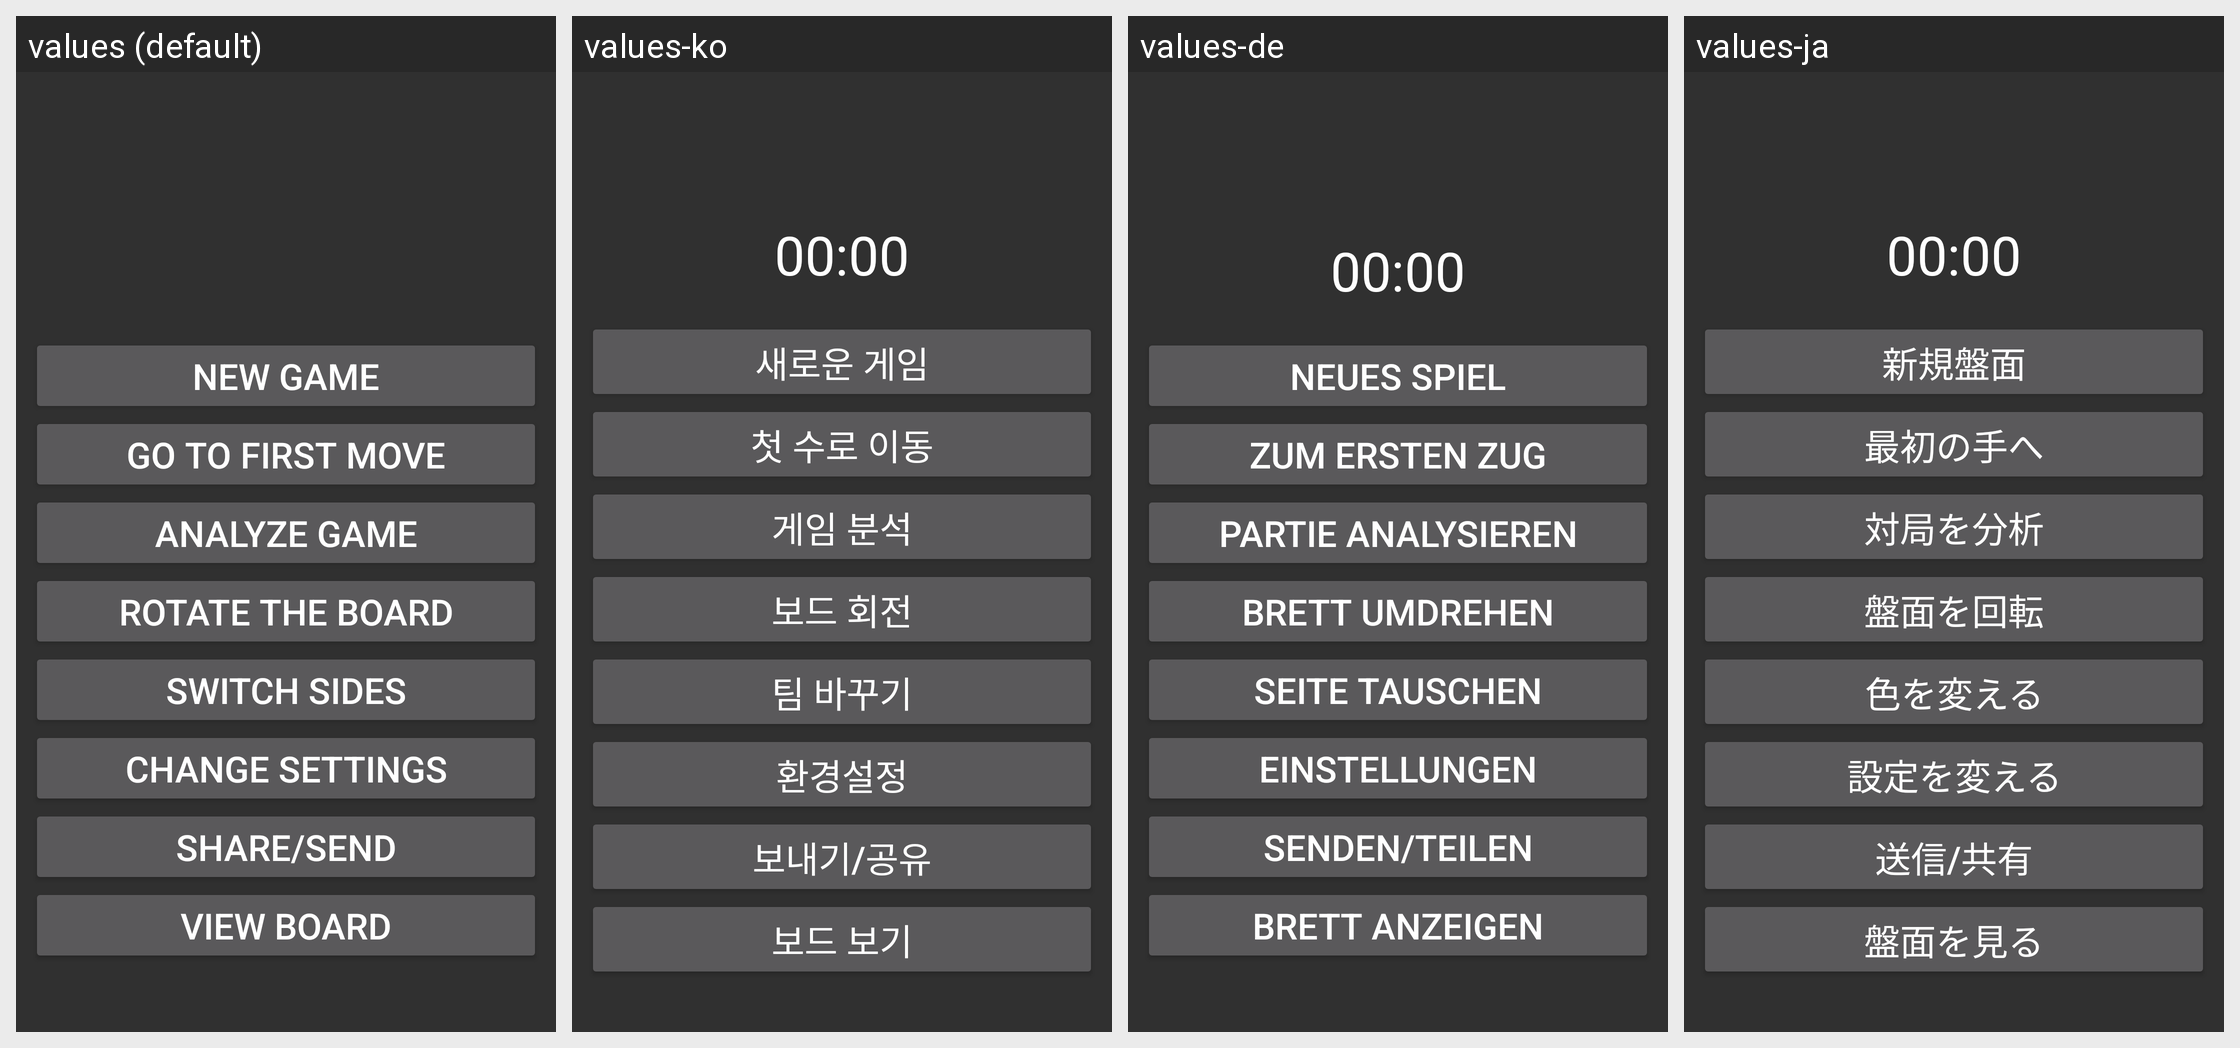

This grid shows one Android layout under several languages. Give, for every string resource on the screen, its name, the default text and each shown locale's text.
Android screen res/layout/gameover.xml rendered under 4 locales, left to right: values (default), values-ko, values-de, values-ja. Device: Nexus 5 (rendered at 1080×1920; each locale shown at half size, 540×960, under a caption strip naming it); theme CustomActionBarTheme.
Other locales in the repository, not shown: values-fr, values-ru.
Strings drawn on this screen, with the default value and each locale's value (text and hints the layout hard-codes, and strings that could not be matched under every locale, appear in the picture but are not listed):

gameover_choices_new_game
  values: New Game
  values-ko: 새로운 게임
  values-de: Neues Spiel
  values-ja: 新規盤面

gameover_beginning
  values: Go to first Move
  values-ko: 첫 수로 이동
  values-de: Zum ersten Zug
  values-ja: 最初の手へ

gameover_choices_analyze
  values: Analyze Game
  values-ko: 게임 분석
  values-de: Partie analysieren
  values-ja: 対局を分析

gameover_choices_rotate
  values: Rotate the Board
  values-ko: 보드 회전
  values-de: Brett umdrehen
  values-ja: 盤面を回転

gameover_choices_switch
  values: Switch Sides
  values-ko: 팀 바꾸기
  values-de: Seite tauschen
  values-ja: 色を変える

gameover_choices_options
  values: Change Settings
  values-ko: 환경설정
  values-de: Einstellungen
  values-ja: 設定を変える

gameover_choices_email
  values: share/send
  values-ko: 보내기/공유
  values-de: Senden/Teilen
  values-ja: 送信/共有

gameover_choices_cancel
  values: View Board
  values-ko: 보드 보기
  values-de: Brett anzeigen
  values-ja: 盤面を見る
